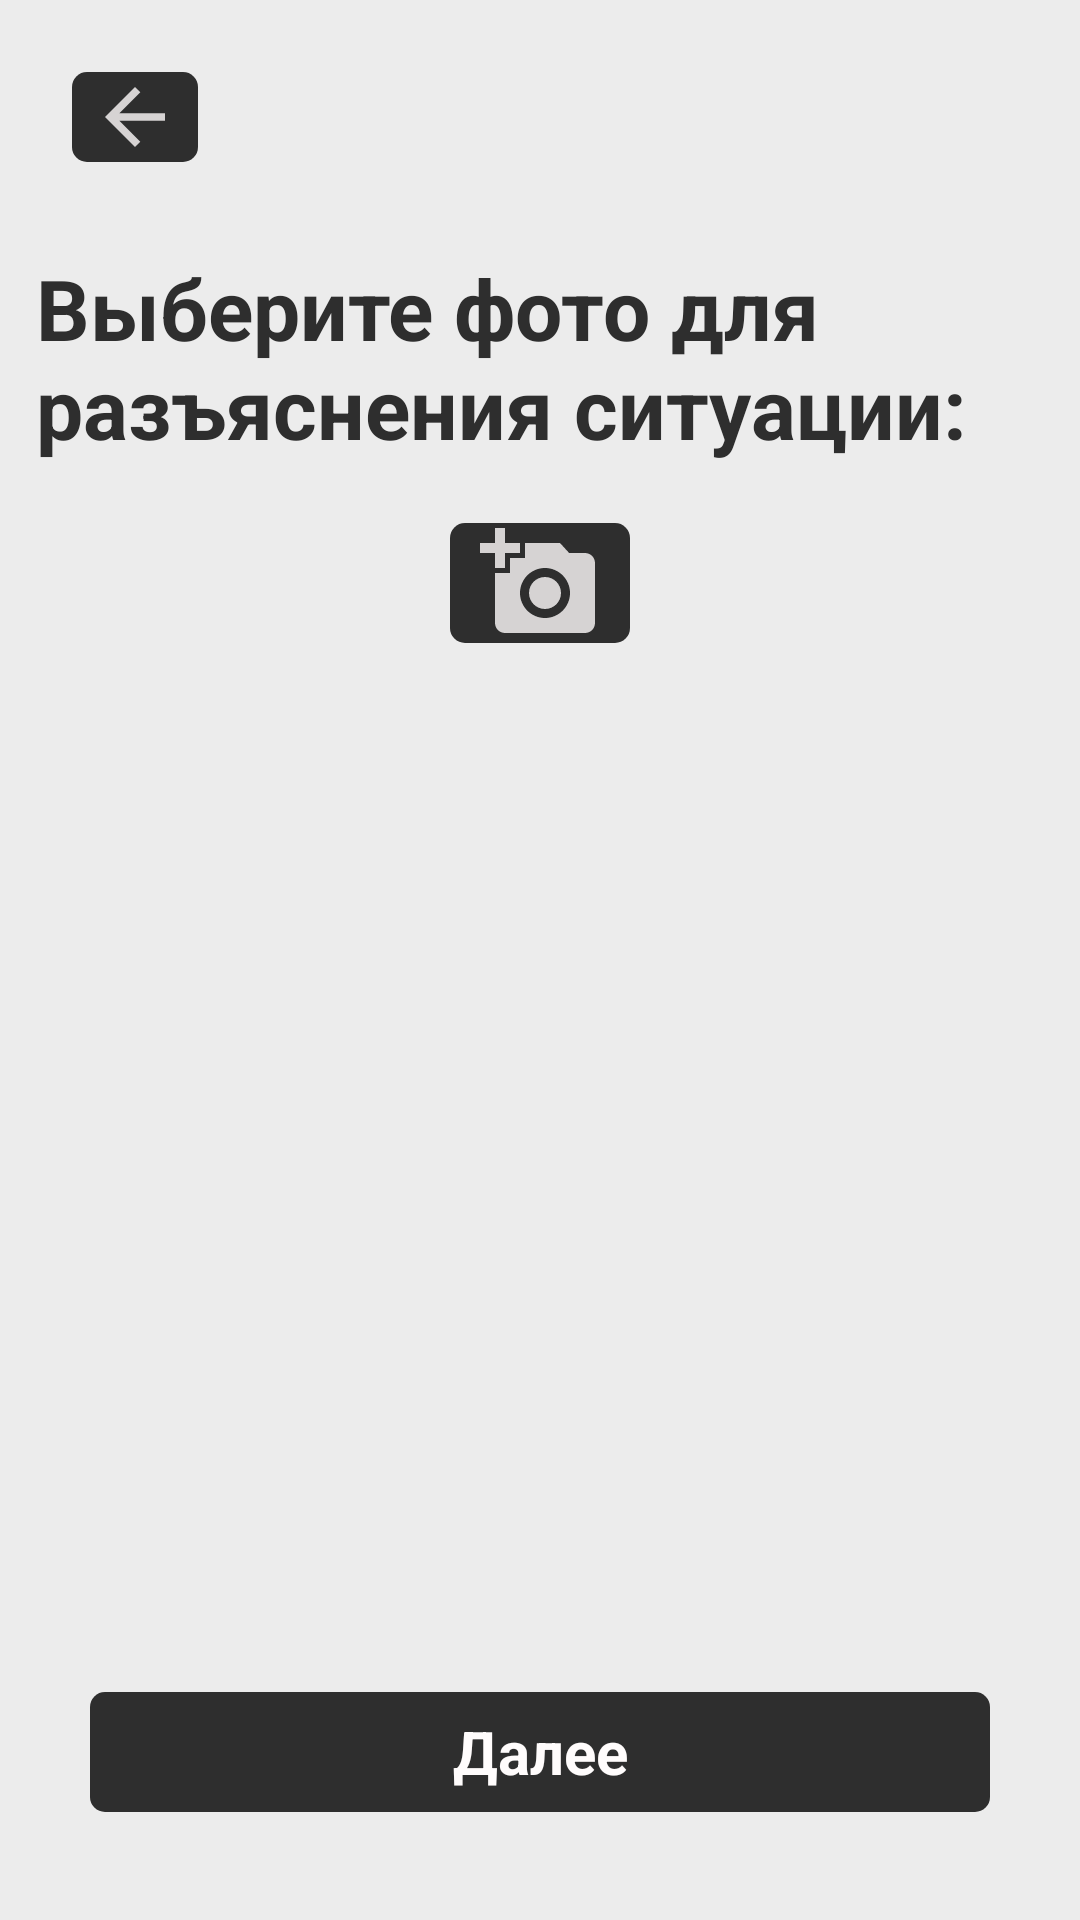

This screen was rendered from an Android layout file. Write that file and the resources it references.
<!-- AndroidManifest.xml: application theme Theme.HomeApp -->
<!-- res/layout/activity_photo_selection.xml -->
<?xml version="1.0" encoding="utf-8"?>
<androidx.constraintlayout.widget.ConstraintLayout xmlns:android="http://schemas.android.com/apk/res/android"
    xmlns:app="http://schemas.android.com/apk/res-auto"
    xmlns:tools="http://schemas.android.com/tools"
    android:layout_width="match_parent"
    android:layout_height="match_parent"
    android:background="@color/color_app_background"
    android:orientation="vertical"
    android:padding="12dp">

    <TextView
        android:id="@+id/textView3"
        android:layout_width="wrap_content"
        android:layout_height="wrap_content"
        android:layout_marginTop="30dp"
        android:text="@string/photo_selection_str"
        android:textColor="@color/color_text_dark"
        android:textSize="28dp"
        android:textStyle="bold"
        app:layout_constraintEnd_toEndOf="parent"
        app:layout_constraintHorizontal_bias="0.0"
        app:layout_constraintStart_toStartOf="parent"
        app:layout_constraintTop_toBottomOf="@+id/back_btn">

    </TextView>


    <androidx.recyclerview.widget.RecyclerView
        android:id="@+id/recycler_view_photos"
        android:layout_width="0dp"
        android:layout_height="120dp"
        android:layout_marginTop="30dp"
        android:scrollbars="horizontal"
        app:layout_constraintEnd_toEndOf="parent"
        app:layout_constraintHorizontal_bias="0.0"
        app:layout_constraintStart_toStartOf="parent"
        app:layout_constraintTop_toBottomOf="@+id/button_attach_photos"
        tools:listitem="@layout/item_photo" />

    <ImageButton
        android:id="@+id/back_btn"
        android:layout_width="42dp"
        android:layout_height="30dp"
        android:layout_marginStart="12dp"
        android:layout_marginTop="12dp"
        android:background="@drawable/bg_button"
        android:src="@drawable/ic_back"
        app:layout_constraintStart_toStartOf="parent"
        app:layout_constraintTop_toTopOf="parent" />

    <Button
        android:id="@+id/button_submit"
        style="@android:style/Widget.Button"
        android:layout_width="300dp"
        android:layout_height="40dp"
        android:layout_marginBottom="24dp"
        android:background="@drawable/bg_button"
        android:text="@string/next_button_str"
        android:textColor="@color/color_text_light"
        android:textSize="20dp"
        android:textStyle="bold"
        app:layout_constraintBottom_toBottomOf="parent"
        app:layout_constraintEnd_toEndOf="parent"
        app:layout_constraintStart_toStartOf="parent" />

    <ImageButton
        android:id="@+id/button_attach_photos"
        android:layout_width="60dp"
        android:layout_height="40dp"
        android:layout_marginTop="20dp"
        android:background="@drawable/bg_button"
        android:src="@drawable/ic_attach_photos"
        app:layout_constraintEnd_toEndOf="parent"
        app:layout_constraintStart_toStartOf="parent"
        app:layout_constraintTop_toBottomOf="@+id/textView3">

    </ImageButton>

</androidx.constraintlayout.widget.ConstraintLayout>
<!-- res/layout/item_photo.xml (included above) -->
<androidx.constraintlayout.widget.ConstraintLayout xmlns:android="http://schemas.android.com/apk/res/android"
    xmlns:app="http://schemas.android.com/apk/res-auto"
    android:layout_width="wrap_content"
    android:layout_height="wrap_content"
    android:layout_margin="8dp">

    <com.google.android.material.imageview.ShapeableImageView
        android:id="@+id/image_view_photo"
        android:layout_width="100dp"
        android:layout_height="100dp"
        android:scaleType="centerCrop"
        app:layout_constraintStart_toStartOf="parent"
        app:layout_constraintTop_toTopOf="parent"
        app:shapeAppearanceOverlay="@style/ShapeAppearanceOverlay.App.CornerRadius5dp" />


    <ImageButton
        android:id="@+id/button_delete_photo"
        android:layout_width="30dp"
        android:layout_height="30dp"
        android:layout_margin="4dp"
        android:background="@drawable/bg_button"
        android:src="@drawable/ic_delete"
        app:layout_constraintEnd_toEndOf="parent"
        app:layout_constraintTop_toTopOf="parent" />
</androidx.constraintlayout.widget.ConstraintLayout>
<!-- resources referenced by this layout -->
<resources>
  <color name="color_app_background">#ECECEC</color>
  <color name="color_text_dark">#2E2E2E</color>
  <color name="color_text_light">#FFFCFC</color>
  <!-- drawable bg_button (drawable) -->
  <?xml version="1.0" encoding="utf-8"?>
  <selector xmlns:android="http://schemas.android.com/apk/res/android">
      <item>
          <shape android:shape="rectangle">
              <corners android:radius="5dp" />
              <solid android:color="@color/color_button_background" />
          </shape>
      </item>
  </selector>
  <!-- drawable ic_attach_photos (drawable) -->
  <vector android:alpha="0.8" android:height="24dp" android:tint="@color/color_text_light"
      android:viewportHeight="24" android:viewportWidth="24"
      android:width="24dp" xmlns:android="http://schemas.android.com/apk/res/android">
      <path android:fillColor="@android:color/white" android:pathData="M3,4V1h2v3h3v2H5v3H3V6H0V4H3zM6,10V7h3V4h7l1.83,2H21c1.1,0 2,0.9 2,2v12c0,1.1 -0.9,2 -2,2H5c-1.1,0 -2,-0.9 -2,-2V10H6zM13,19c2.76,0 5,-2.24 5,-5s-2.24,-5 -5,-5s-5,2.24 -5,5S10.24,19 13,19zM9.8,14c0,1.77 1.43,3.2 3.2,3.2s3.2,-1.43 3.2,-3.2s-1.43,-3.2 -3.2,-3.2S9.8,12.23 9.8,14z"/>
  </vector>
  <!-- drawable ic_back (drawable) -->
  <vector android:alpha="0.8" android:autoMirrored="true"
      android:height="24dp" android:tint="@color/color_text_light"
      android:viewportHeight="24" android:viewportWidth="24"
      android:width="24dp" xmlns:android="http://schemas.android.com/apk/res/android">
      <path android:fillColor="@color/color_text_light" android:pathData="M20,11H7.83l5.59,-5.59L12,4l-8,8 8,8 1.41,-1.41L7.83,13H20v-2z"/>
  </vector>
  <!-- drawable ic_delete (drawable) -->
  <vector android:alpha="0.8" android:height="24dp" android:tint="@color/color_text_light"
      android:viewportHeight="24" android:viewportWidth="24"
      android:width="24dp" xmlns:android="http://schemas.android.com/apk/res/android">
      <path android:fillColor="@color/color_text_light" android:pathData="M6,19c0,1.1 0.9,2 2,2h8c1.1,0 2,-0.9 2,-2L18,7L6,7v12zM8.46,11.88l1.41,-1.41L12,12.59l2.12,-2.12 1.41,1.41L13.41,14l2.12,2.12 -1.41,1.41L12,15.41l-2.12,2.12 -1.41,-1.41L10.59,14l-2.13,-2.12zM15.5,4l-1,-1h-5l-1,1L5,4v2h14L19,4z"/>
  </vector>
  <string name="next_button_str">Далее</string>
  <string name="photo_selection_str">Выберите фото для разъяснения ситуации:</string>
  <style name="ShapeAppearanceOverlay.App.CornerRadius5dp" parent="">
          <item name="cornerFamily">rounded</item>
          <item name="cornerSize">5dp</item>
      </style>
  <color name="color_button_background">#2E2E2E</color>
</resources>
